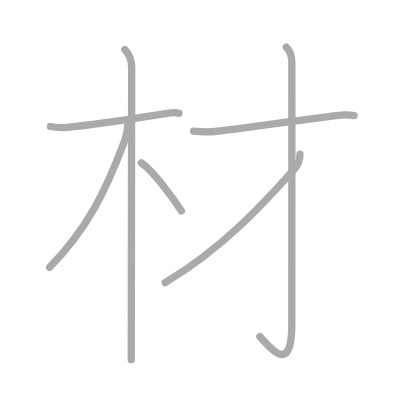
t = 0.00 s
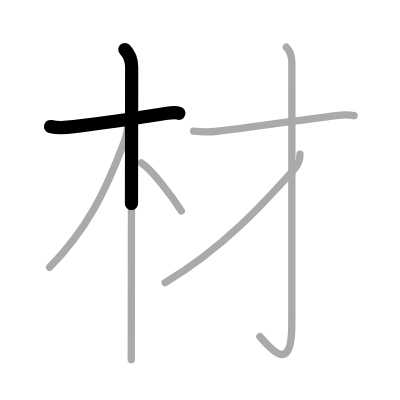
t = 1.50 s
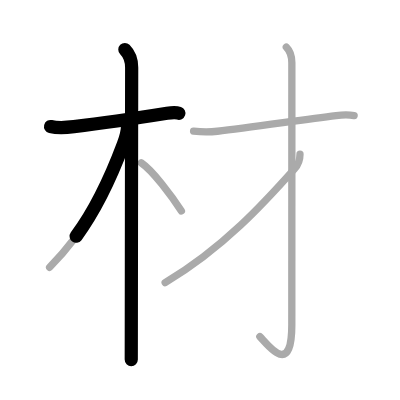
t = 2.75 s
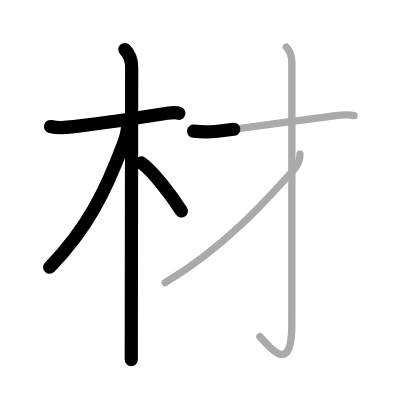
t = 4.25 s
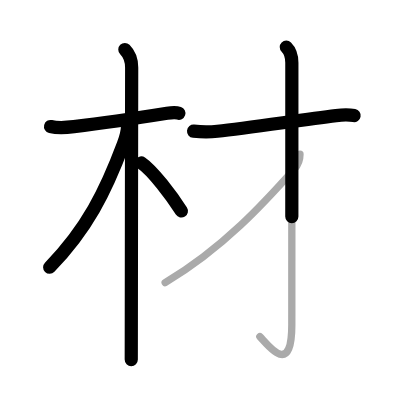
t = 5.50 s
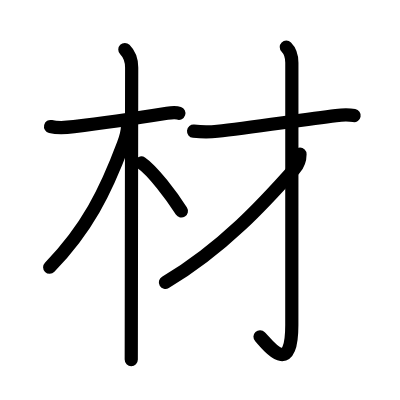
t = 7.00 s

The animated SVG that drew these frames (rendered in a browser with its animation timeline set to each time). Animation: 7 SMIL elements (animate=7); one cycle of 7.00 s.

<?xml version="1.0" standalone="no"?>
<!DOCTYPE svg PUBLIC "-//W3C//DTD SVG 1.1//EN"   "http://www.w3.org/Graphics/SVG/1.1/DTD/svg11.dtd">
<svg width="400px" height="400px"  version="1.1" xmlns="http://www.w3.org/2000/svg">
  <defs>
    <marker id="Triangle" viewBox="0 0 10 10" refX="0" refY="5" markerUnits="strokeWidth" markerWidth="3" style="stroke-opacity:0%;fill:#aaaaaa;" markerHeight="2" orient="auto">
      <path d="M 0 0 L 10 5 L 0 10 z" />
    </marker>
    
    <marker id="Arrow" viewBox="0 0 10 10" refX="5" refY="5" markerUnits="strokeWidth" markerWidth="1.8" style="stroke-opacity:0%;fill:#770000;" markerHeight="2" orient="auto">
      <path d="M 0 4 L 6 4 L 4 1 L 10 5 L 4 9 L 6 6 L 0 6 z" />
        <circle cx="5" cy="5" r="5" />
      </marker>
    
    <marker id="TriangleRed" viewBox="0 0 10 10" refX="0" refY="5" markerUnits="strokeWidth" markerWidth="3" style="stroke-opacity:0%;fill:#CC0000;" markerHeight="2" orient="auto">
      <path d="M 0 0 L 10 5 L 0 10 z" />
    </marker>
    
    <marker id="ArrowRed" viewBox="0 0 10 10" refX="5" refY="5" markerUnits="strokeWidth" markerWidth="1.8" style="stroke-opacity:0%;fill:#CC0000;" markerHeight="2" orient="auto">
      <path d="M 0 4 L 6 4 L 4 1 L 10 5 L 4 9 L 6 6 L 0 6 z" />
        <circle cx="5" cy="5" r="5" />
      </marker>
    
  </defs>
  
  <path style="fill:#ffffff; fill-opacity:100%; fill-rule:evenodd; stroke-width:0;" d="M 0 0 L 400px 0 L 400px 400px L 0 400px L 0 0" />

  <g transform="scale(3.6697247706422 3.6697247706422)">
<path style="fill:none; fill-opacity:0%; fill-rule:evenodd; stroke:#aaaaaa; stroke-opacity:100%; stroke-width: 1.5pt; stroke-linejoin:round; stroke-linecap:round;" d="M13.78 34.47c2.22 0.53 4.65 0.26 6.35 0.05c6.15-0.75 18.88-2.61 25.39-3.65c1.09-0.17 2.56-0.24 3.24 0"></path>
<path style="fill:none; fill-opacity:0%; fill-rule:evenodd; stroke:#aaaaaa; stroke-opacity:100%; stroke-width: 1.5pt; stroke-linejoin:round; stroke-linecap:round;" d="M34.02 13.5c1.18 1.18 1.86 2.75 1.86 4.92c0 0.82-0.08 52-0.1 72.33c0 3.46-0.01 6.01-0.01 7.25"></path>
<path style="fill:none; fill-opacity:0%; fill-rule:evenodd; stroke:#aaaaaa; stroke-opacity:100%; stroke-width: 1.5pt; stroke-linejoin:round; stroke-linecap:round;" d="M34.75 34.38c0 1.62-0.72 3.77-1.13 4.87c-4.87 13-9.99 23.25-20.1 33.59"></path>
<path style="fill:none; fill-opacity:0%; fill-rule:evenodd; stroke:#aaaaaa; stroke-opacity:100%; stroke-width: 1.5pt; stroke-linejoin:round; stroke-linecap:round;" d="M38.5 44.38c3.13 2.12 8.29 9.01 10.93 13.12"></path>
<path style="fill:none; fill-opacity:0%; fill-rule:evenodd; stroke:#aaaaaa; stroke-opacity:100%; stroke-width: 1.5pt; stroke-linejoin:round; stroke-linecap:round;" d="M52.75 35.75c2.5 0.25 4.25 0.26 6.5 0.01c8.45-0.93 22.25-3.01 32.32-4.26c2.21-0.27 3.54-0.25 4.93 0"></path>
<path style="fill:none; fill-opacity:0%; fill-rule:evenodd; stroke:#aaaaaa; stroke-opacity:100%; stroke-width: 1.5pt; stroke-linejoin:round; stroke-linecap:round;" d="M78.02 12.83c1.01 1.01 1.51 2.54 1.51 4.27c0 14.56-0.01 66.41-0.01 71.37c0 14.53-6.39 5.66-8.71 3.25"></path>
<path style="fill:none; fill-opacity:0%; fill-rule:evenodd; stroke:#aaaaaa; stroke-opacity:100%; stroke-width: 1.5pt; stroke-linejoin:round; stroke-linecap:round;" d="M81.75 42c0 1.5-0.6 2.98-1.5 4c-8 9-19.37 21.56-35.25 31"></path>

<path style="fill:none; fill-opacity:0%; fill-rule:evenodd; stroke:#000000; stroke-opacity:100%; stroke-width: 2.7pt; stroke-linejoin:round; stroke-linecap:round;" d="M13.78 34.47c2.22 0.53 4.65 0.26 6.35 0.05c6.15-0.75 18.88-2.61 25.39-3.65c1.09-0.17 2.56-0.24 3.24 0" pathLength="100" stroke-dashoffset="100" stroke-dasharray="100 105"><animate id="dashAnim1" attributeName="stroke-dashoffset" from="100" to="0" dur="1s" calcMode="linear" fill="freeze"/></path>
<path style="fill:none; fill-opacity:0%; fill-rule:evenodd; stroke:#000000; stroke-opacity:100%; stroke-width: 2.7pt; stroke-linejoin:round; stroke-linecap:round;" d="M34.02 13.5c1.18 1.18 1.86 2.75 1.86 4.92c0 0.82-0.08 52-0.1 72.33c0 3.46-0.01 6.01-0.01 7.25" pathLength="100" stroke-dashoffset="100" stroke-dasharray="100 105"><animate id="dashAnim2" attributeName="stroke-dashoffset" from="100" to="0" dur="1s" calcMode="linear" begin="dashAnim1.end" fill="freeze"/></path>
<path style="fill:none; fill-opacity:0%; fill-rule:evenodd; stroke:#000000; stroke-opacity:100%; stroke-width: 2.7pt; stroke-linejoin:round; stroke-linecap:round;" d="M34.75 34.38c0 1.62-0.72 3.77-1.13 4.87c-4.87 13-9.99 23.25-20.1 33.59" pathLength="100" stroke-dashoffset="100" stroke-dasharray="100 105"><animate id="dashAnim3" attributeName="stroke-dashoffset" from="100" to="0" dur="1s" calcMode="linear" begin="dashAnim2.end" fill="freeze"/></path>
<path style="fill:none; fill-opacity:0%; fill-rule:evenodd; stroke:#000000; stroke-opacity:100%; stroke-width: 2.7pt; stroke-linejoin:round; stroke-linecap:round;" d="M38.5 44.38c3.13 2.12 8.29 9.01 10.93 13.12" pathLength="100" stroke-dashoffset="100" stroke-dasharray="100 105"><animate id="dashAnim4" attributeName="stroke-dashoffset" from="100" to="0" dur="1s" calcMode="linear" begin="dashAnim3.end" fill="freeze"/></path>
<path style="fill:none; fill-opacity:0%; fill-rule:evenodd; stroke:#000000; stroke-opacity:100%; stroke-width: 2.7pt; stroke-linejoin:round; stroke-linecap:round;" d="M52.75 35.75c2.5 0.25 4.25 0.26 6.5 0.01c8.45-0.93 22.25-3.01 32.32-4.26c2.21-0.27 3.54-0.25 4.93 0" pathLength="100" stroke-dashoffset="100" stroke-dasharray="100 105"><animate id="dashAnim5" attributeName="stroke-dashoffset" from="100" to="0" dur="1s" calcMode="linear" begin="dashAnim4.end" fill="freeze"/></path>
<path style="fill:none; fill-opacity:0%; fill-rule:evenodd; stroke:#000000; stroke-opacity:100%; stroke-width: 2.7pt; stroke-linejoin:round; stroke-linecap:round;" d="M78.02 12.83c1.01 1.01 1.51 2.54 1.51 4.27c0 14.56-0.01 66.41-0.01 71.37c0 14.53-6.39 5.66-8.71 3.25" pathLength="100" stroke-dashoffset="100" stroke-dasharray="100 105"><animate id="dashAnim6" attributeName="stroke-dashoffset" from="100" to="0" dur="1s" calcMode="linear" begin="dashAnim5.end" fill="freeze"/></path>
<path style="fill:none; fill-opacity:0%; fill-rule:evenodd; stroke:#000000; stroke-opacity:100%; stroke-width: 2.7pt; stroke-linejoin:round; stroke-linecap:round;" d="M81.75 42c0 1.5-0.6 2.98-1.5 4c-8 9-19.37 21.56-35.25 31" pathLength="100" stroke-dashoffset="100" stroke-dasharray="100 105"><animate id="dashAnim7" attributeName="stroke-dashoffset" from="100" to="0" dur="1s" calcMode="linear" begin="dashAnim6.end" fill="freeze"/></path>

</g>

</svg>  
          
